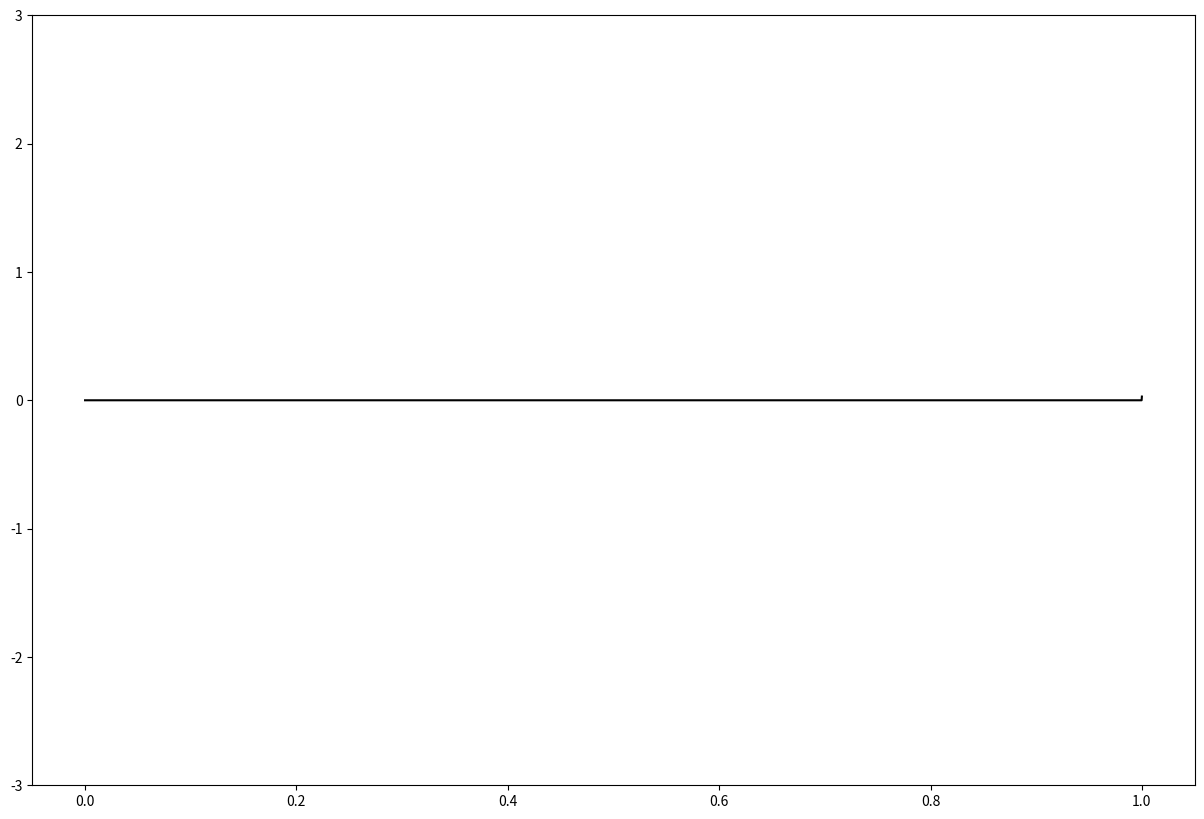

The matplotlib source for this figure: (Note: this script raises an exception after producing the figure.)
'''
Created on 23 apr 2016

@author: Giovanni Della Lunga
@summary: Brownian Bridge Construction, for educational purpose only
'''

import numpy as np
from math  import sqrt
from pylab import seed, standard_normal
from matplotlib import pyplot as plt

#seed(1000)

# number of step of refinement
M = 12
# number of points
h = 2**M

T_0 = 0
T_N = 1

z     = standard_normal(h+1)
wt    = np.zeros(h+1)

t     = np.linspace(T_0, T_N, h+1)
wt[h] = sqrt(T_N) * z[h]

plt.ion()
fig = plt.figure(figsize=(15,10))
ax = fig.add_subplot(111)
line1, = ax.plot(t, wt, 'r-', color='black') # Returns a tuple of line objects, thus the comma
plt.ylim((-3,3))

j_max = 1
for k in range(1, M + 1):
    i_min = h / 2
    i = i_min
    l = 0
    r = h
    for j in range(1, j_max+1):
        i_old = i
        a = ((t[r] - t[i]) * wt[l] + (t[i] - t[l]) * wt[r]) / (t[r] - t[l])
        b = sqrt((t[i] - t[l]) * (t[r] - t[i]) / (t[r] - t[l]))
        wt[i] = a + b * z[i]
        
        for i2 in range(l + 1, i_old):
            wt[i2] = wt[l] + (float(i2 - l) / float(i - l)) * (wt[i] - wt[l])

        for i2 in range(i_old + 1, r):
            wt[i2] = wt[i] + (float(i2 - i) / float(r - i)) * (wt[r] - wt[i])
        
        i = i + h
        l = l + h
        r = r + h
            
    j_max = 2 * j_max
    h = i_min
    
    line1.set_ydata(wt)
    d = abs(np.max(wt)-np.min(wt))
    plt.ylim((np.min(wt)-.1*d, np.max(wt)+.1*d))
    plt.title('step = %s'%str(k))
    fig.canvas.draw()
    plt.pause(1)

while True:
    plt.pause(0.05)
